Run: headless pygame with SDL's dummy video driver; simulated clock (each Clock.tick advances the game by its frame time, no real sleeping); random seed 0; keys injected as events and as key.get_pressed() state; no mouse input.
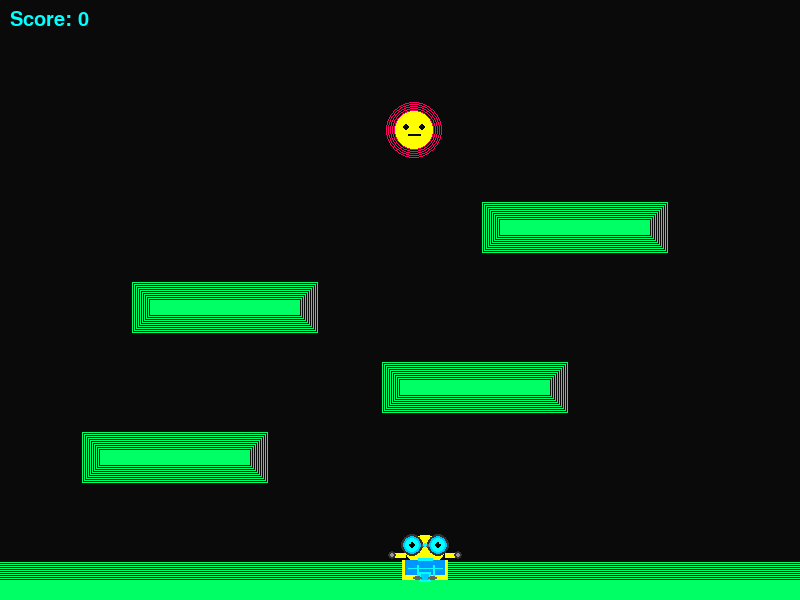
Frame 1 of 4 · flips 1–60 · no input
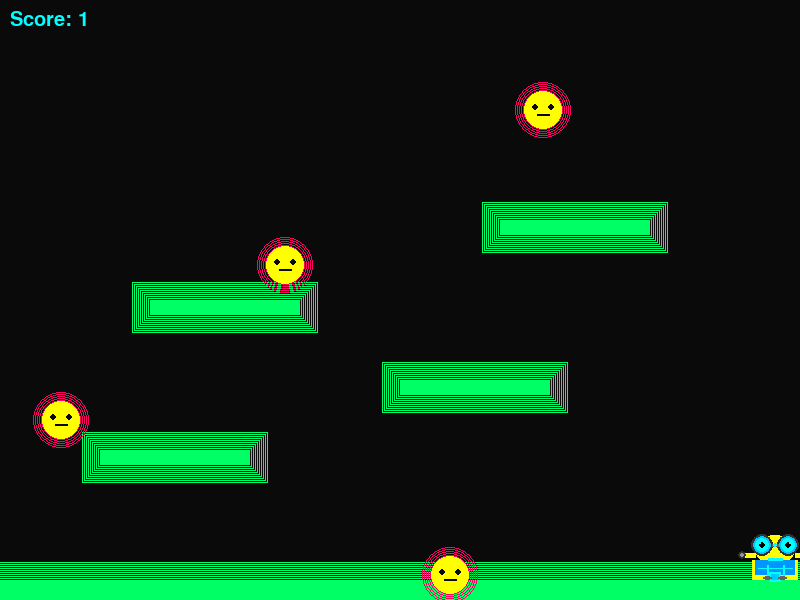
Frame 2 of 4 · flips 61–180 · tapped SPACE, RETURN · held RIGHT (→), D
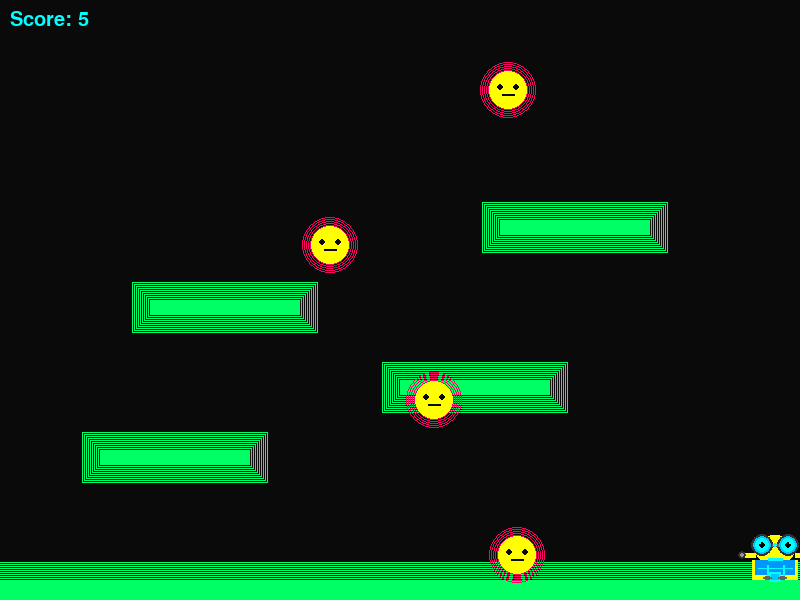
Frame 3 of 4 · flips 181–300 · held DOWN (↓), S
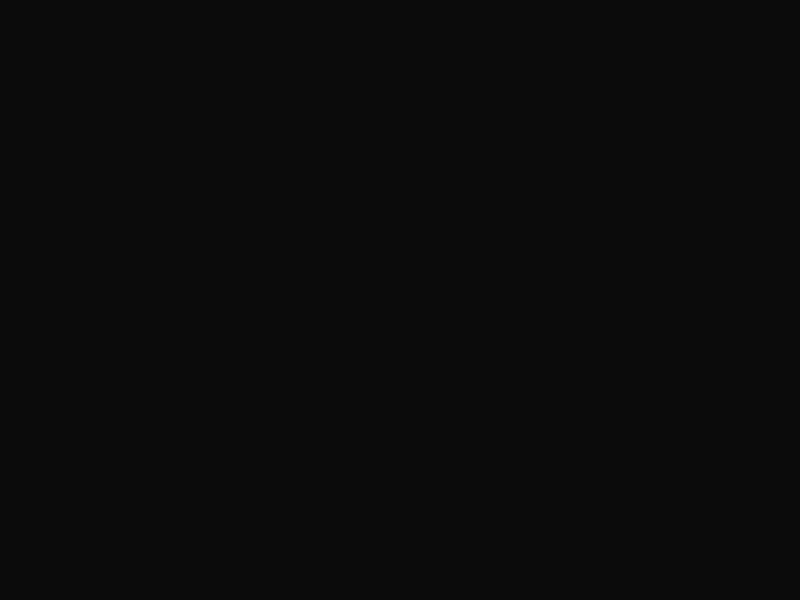
Frame 4 of 4 · flips 301–420 · held LEFT (←), A, UP (↑), W

The pygame program that drew these frames:

import pygame
import random
import sys

pygame.init()

# Screen
WIDTH, HEIGHT = 800, 600
screen = pygame.display.set_mode((WIDTH, HEIGHT))
pygame.display.set_caption("Neon Dodge")

clock = pygame.time.Clock()

# Colors
BLACK = (10, 10, 10)
NEON_BLUE = (0, 255, 255)
NEON_RED = (255, 0, 100)
NEON_GREEN = (0, 255, 100)

# Player
player_size = 50
player = pygame.Rect(WIDTH//2, HEIGHT-70, player_size, player_size)
player_speed = 7
is_jumping = False
jump_velocity = 0
gravity = 0.6

# Platforms
platforms = [
    pygame.Rect(0, HEIGHT - 20, WIDTH, 20),  # Ground
    pygame.Rect(100, 450, 150, 15),
    pygame.Rect(400, 380, 150, 15),
    pygame.Rect(150, 300, 150, 15),
    pygame.Rect(500, 220, 150, 15),
]

# Enemy list
enemies = []
enemy_size = 40
enemy_speed = 5

# Score
score = 0
font = pygame.font.SysFont("Arial", 30)

def spawn_enemy():
    x = random.randint(0, WIDTH-enemy_size)
    y = -enemy_size
    enemies.append(pygame.Rect(x, y, enemy_size, enemy_size))

def spawn_platform():
    # create platform above the visible area
    px = random.randint(0, WIDTH - 150)
    platforms.append(pygame.Rect(px, -20, 150, 15))

def draw_glow(rect, color):
    for i in range(10):
        glow_rect = rect.inflate(i*4, i*4)
        pygame.draw.rect(screen, color, glow_rect, 1)
    pygame.draw.rect(screen, color, rect)

def draw_banana_monster(rect, color):
    # Draw banana body (curved yellow shape)
    pygame.draw.ellipse(screen, (255, 255, 0), rect)
    
    # Draw eyes
    eye_offset = 8
    pygame.draw.circle(screen, BLACK, (rect.centerx - eye_offset, rect.centery - 3), 3)
    pygame.draw.circle(screen, BLACK, (rect.centerx + eye_offset, rect.centery - 3), 3)
    
    # Draw angry mouth
    pygame.draw.line(screen, BLACK, (rect.centerx - 6, rect.centery + 4), (rect.centerx + 6, rect.centery + 4), 2)
    
    # Draw glow effect
    for i in range(5):
        pygame.draw.circle(screen, color, (rect.centerx, rect.centery), rect.width//2 + i*2, 1)

def draw_minion(rect):
    # Draw minion yellow body (large round shape)
    body_height = rect.height
    head_height = rect.height * 0.6
    
    # Head (top, rounder)
    head_rect = pygame.Rect(rect.left + 5, rect.top + 5, rect.width - 10, int(head_height))
    pygame.draw.ellipse(screen, (255, 255, 0), head_rect)
    
    # Torso (bottom, slightly wider)
    torso_rect = pygame.Rect(rect.left + 2, rect.top + int(head_height), rect.width - 4, rect.height - int(head_height))
    pygame.draw.rect(screen, (255, 255, 0), torso_rect)
    
    # Neon cyan overalls with tech look
    overall_height = rect.height - int(head_height) - 5
    overalls_rect = pygame.Rect(rect.left + 5, rect.top + int(head_height), rect.width - 10, overall_height)
    pygame.draw.rect(screen, (0, 150, 255), overalls_rect)  # Brighter cyan
    
    # Tech circuit lines on overalls
    pygame.draw.line(screen, (0, 255, 255), (rect.centerx - 8, rect.top + int(head_height) + 5), 
                     (rect.centerx - 8, rect.bottom - 2), 2)
    pygame.draw.line(screen, (0, 255, 255), (rect.centerx + 8, rect.top + int(head_height) + 5), 
                     (rect.centerx + 8, rect.bottom - 2), 2)
    pygame.draw.line(screen, (0, 255, 255), (rect.left + 8, rect.top + int(head_height) + 8), 
                     (rect.right - 8, rect.top + int(head_height) + 8), 1)
    
    # Tech pocket with glowing border
    pocket_rect = pygame.Rect(rect.centerx - 6, rect.top + int(head_height) + 12, 12, 10)
    pygame.draw.rect(screen, (0, 200, 255), pocket_rect)
    pygame.draw.rect(screen, (0, 255, 255), pocket_rect, 2)  # Glowing cyan border
    
    # Yellow arms with metal bands
    arm_y = rect.top + int(head_height) - 5
    # Left arm
    pygame.draw.line(screen, (255, 255, 0), (rect.left + 5, arm_y), (rect.left - 5, arm_y), 5)
    pygame.draw.circle(screen, (50, 50, 50), (rect.left - 8, arm_y), 4)  # Metal glove
    pygame.draw.circle(screen, (150, 150, 150), (rect.left - 8, arm_y), 2)  # Metal shine
    # Right arm
    pygame.draw.line(screen, (255, 255, 0), (rect.right - 5, arm_y), (rect.right + 5, arm_y), 5)
    pygame.draw.circle(screen, (50, 50, 50), (rect.right + 8, arm_y), 4)  # Metal glove
    pygame.draw.circle(screen, (150, 150, 150), (rect.right + 8, arm_y), 2)  # Metal shine
    
    # Metal feet
    pygame.draw.ellipse(screen, (100, 100, 100), pygame.Rect(rect.centerx - 12, rect.bottom - 4, 9, 4))
    pygame.draw.ellipse(screen, (100, 100, 100), pygame.Rect(rect.centerx + 3, rect.bottom - 4, 9, 4))
    
    # High-tech goggles with glowing cyan lenses
    goggle_y = rect.top + int(head_height) * 0.5
    goggle_size = 11
    
    # Left goggle
    pygame.draw.circle(screen, (50, 50, 50), (rect.centerx - 13, int(goggle_y)), goggle_size)  # Metal frame
    pygame.draw.circle(screen, (0, 200, 255), (rect.centerx - 13, int(goggle_y)), goggle_size - 2)  # Cyan lens
    pygame.draw.circle(screen, (0, 255, 255), (rect.centerx - 13, int(goggle_y)), goggle_size - 4)  # Glowing cyan
    pygame.draw.circle(screen, (0, 0, 0), (rect.centerx - 13, int(goggle_y)), 3)  # Pupil
    pygame.draw.circle(screen, (0, 255, 255), (rect.centerx - 15, int(goggle_y) - 2), 1)  # Tech shine
    
    # Right goggle
    pygame.draw.circle(screen, (50, 50, 50), (rect.centerx + 13, int(goggle_y)), goggle_size)
    pygame.draw.circle(screen, (0, 200, 255), (rect.centerx + 13, int(goggle_y)), goggle_size - 2)
    pygame.draw.circle(screen, (0, 255, 255), (rect.centerx + 13, int(goggle_y)), goggle_size - 4)
    pygame.draw.circle(screen, (0, 0, 0), (rect.centerx + 13, int(goggle_y)), 3)
    pygame.draw.circle(screen, (0, 255, 255), (rect.centerx + 15, int(goggle_y) - 2), 1)
    
    # Metal goggle connector bar with tech details
    pygame.draw.line(screen, (100, 100, 100), (rect.centerx - 3, int(goggle_y)), (rect.centerx + 3, int(goggle_y)), 3)
    pygame.draw.circle(screen, (0, 255, 255), (rect.centerx, int(goggle_y)), 2)  # Center tech node
    
    # Tech mouth (digital display style)
    mouth_y = int(goggle_y) + 13
    pygame.draw.line(screen, (0, 255, 255), (rect.centerx - 7, mouth_y), (rect.centerx + 7, mouth_y), 2)
    pygame.draw.line(screen, (0, 255, 255), (rect.centerx - 7, mouth_y + 2), (rect.centerx + 7, mouth_y + 2), 1)

def check_platform_collision(player, jump_vel):
    for platform in platforms:
        if (player.bottom >= platform.top and 
            player.bottom <= platform.top + 20 and
            player.centerx >= platform.left and 
            player.centerx <= platform.right and
            jump_vel >= 0):
            return True
    return False

spawn_timer = 0
running = True

while running:
    clock.tick(60)
    screen.fill(BLACK)

    # Events
    for event in pygame.event.get():
        if event.type == pygame.QUIT:
            running = False
        if event.type == pygame.KEYDOWN:
            if event.key == pygame.K_SPACE and check_platform_collision(player, jump_velocity):
                is_jumping = True
                jump_velocity = -15

    # Movement
    keys = pygame.key.get_pressed()
    if keys[pygame.K_LEFT] and player.left > 0:
        player.x -= player_speed
    if keys[pygame.K_RIGHT] and player.right < WIDTH:
        player.x += player_speed

    # Gravity and jumping
    if not check_platform_collision(player, jump_velocity):
        # start falling if not already
        is_jumping = True
        jump_velocity += gravity
        player.y += jump_velocity
    else:
        # standing on a platform
        is_jumping = False
        jump_velocity = 0

    # Check if player fell off screen
    if player.top > HEIGHT:
        print(f"Game Over! Final Score: {score}")
        pygame.quit()
        sys.exit()

    # Spawn enemies
    spawn_timer += 1
    if spawn_timer > 30:
        spawn_enemy()
        spawn_timer = 0

    # vertical scroll: create more platforms as player ascends
    if player.y < HEIGHT // 4:
        shift = HEIGHT // 4 - player.y
        player.y += shift
        # move all platforms and enemies down
        for plat in platforms:
            plat.y += shift
        for enemy in enemies:
            enemy.y += shift
        # remove platforms that fell off bottom (except ground)
        platforms = [p for p in platforms if p.top < HEIGHT]
        if platforms and platforms[0].height != HEIGHT:  # ensure ground stays
            platforms.insert(0, pygame.Rect(0, HEIGHT - 20, WIDTH, 20))
        # spawn a new platform near the top
        px = random.randint(0, WIDTH - 150)
        platforms.append(pygame.Rect(px, -20, 150, 15))

    # Move enemies
    for enemy in enemies[:]:
        enemy.y += enemy_speed
        if enemy.top > HEIGHT:
            enemies.remove(enemy)
            score += 1

        if enemy.colliderect(player):
            print("Game Over! Final Score:", score)
            pygame.quit()
            sys.exit()

    # Draw platforms
    for platform in platforms:
        draw_glow(platform, NEON_GREEN)

    # Draw player
    draw_minion(player)

    # Draw enemies
    for enemy in enemies:
        draw_banana_monster(enemy, NEON_RED)

    # Draw score
    score_text = font.render(f"Score: {score}", True, NEON_BLUE)
    screen.blit(score_text, (10, 10))

    pygame.display.flip()
